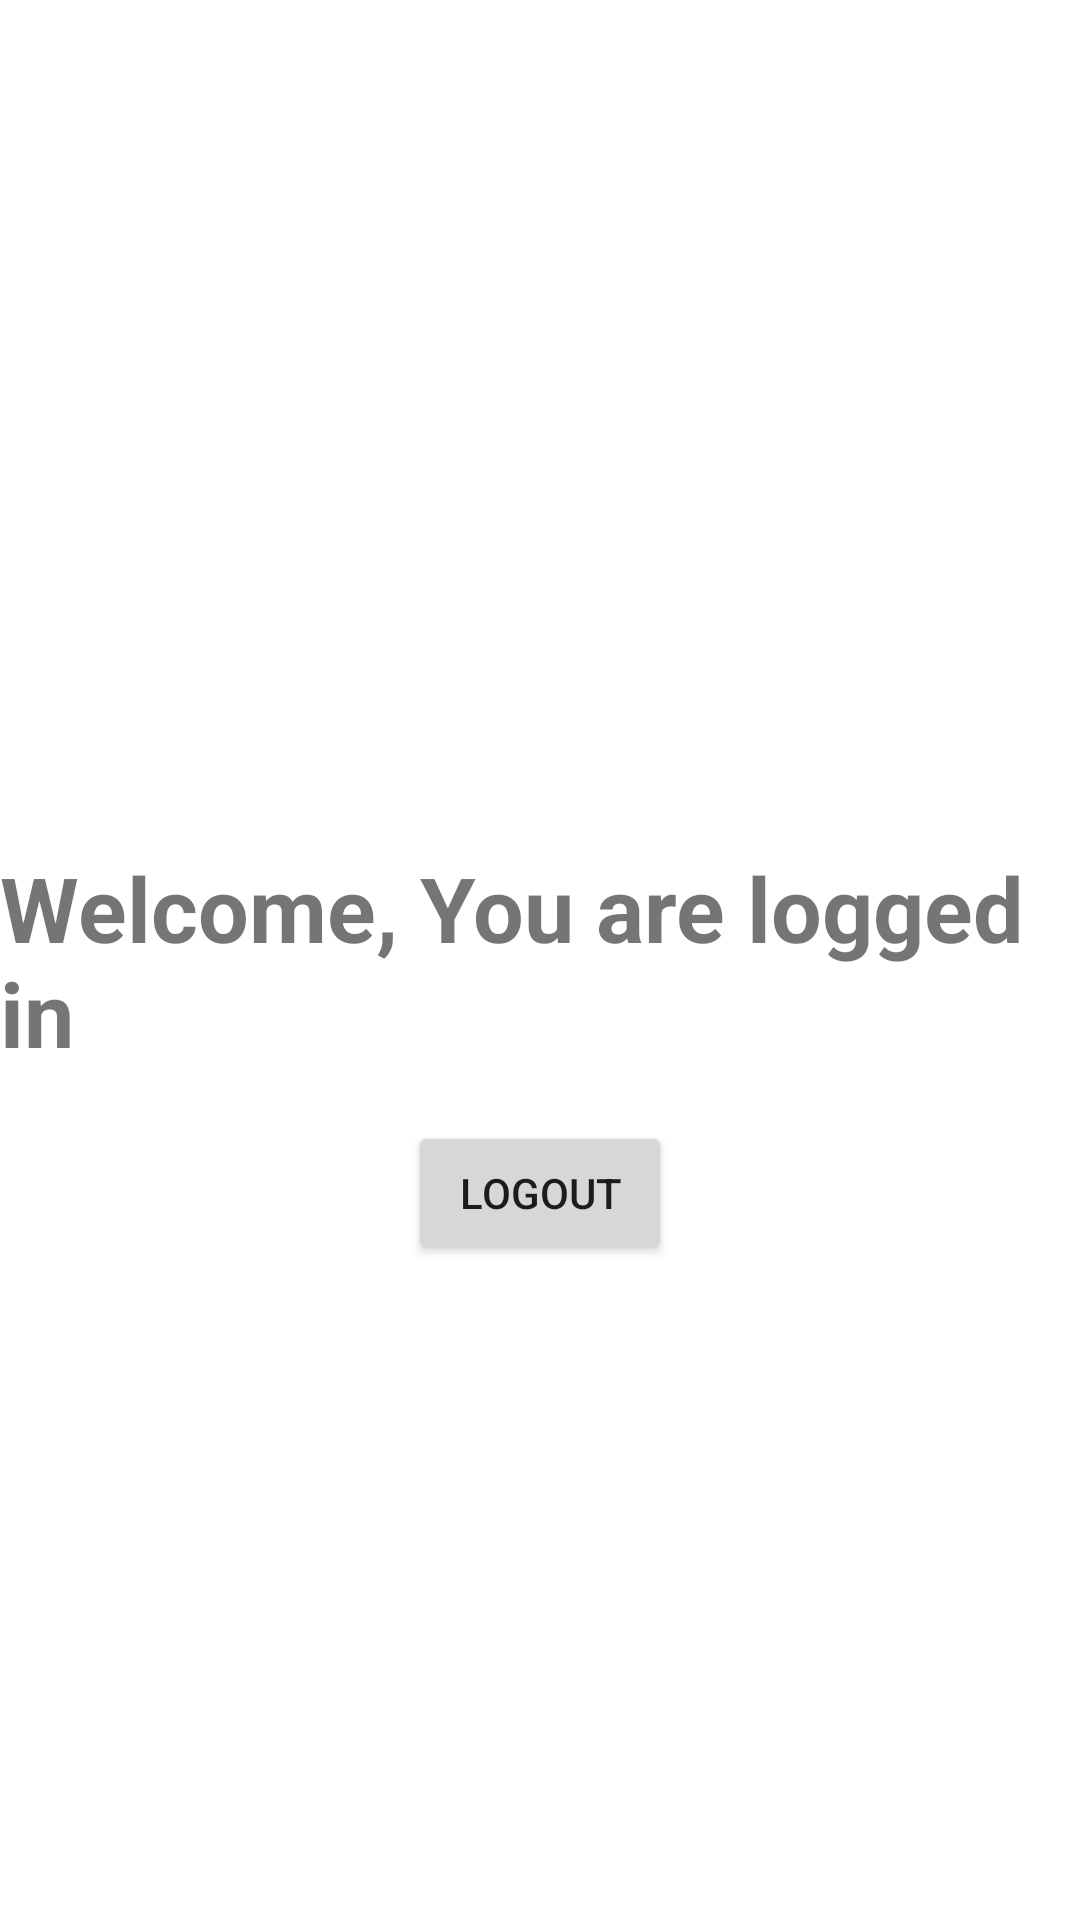

Produce the Android XML layout that renders to this screen, including the resource entries it uses.
<!-- AndroidManifest.xml: application theme Theme.Sc_project2 -->
<!-- res/layout/activity_main3.xml -->
<?xml version="1.0" encoding="utf-8"?>
<androidx.constraintlayout.widget.ConstraintLayout xmlns:android="http://schemas.android.com/apk/res/android"
    xmlns:app="http://schemas.android.com/apk/res-auto"
    xmlns:tools="http://schemas.android.com/tools"
    android:layout_width="match_parent"
    android:layout_height="match_parent"
    tools:context=".MainActivity3">

    <TextView
        android:id="@+id/textView"
        android:layout_width="wrap_content"
        android:layout_height="wrap_content"
        android:text="Welcome, You are logged in "
        android:textSize="30sp"
        android:textStyle="bold"
        app:layout_constraintBottom_toBottomOf="parent"
        app:layout_constraintEnd_toEndOf="parent"
        app:layout_constraintHorizontal_bias="0.5"
        app:layout_constraintStart_toStartOf="parent"
        app:layout_constraintTop_toTopOf="parent" />

    <Button
        android:id="@+id/btnLogout"
        android:layout_width="wrap_content"
        android:layout_height="wrap_content"
        android:layout_marginTop="16dp"
        android:text="Logout"
        app:layout_constraintEnd_toEndOf="parent"
        app:layout_constraintHorizontal_bias="0.5"
        app:layout_constraintStart_toStartOf="parent"
        app:layout_constraintTop_toBottomOf="@+id/textView" />

</androidx.constraintlayout.widget.ConstraintLayout>
<!-- resources referenced by this layout -->
<resources>
  <style name="Theme.Sc_project2" parent="Theme.MaterialComponents.DayNight.DarkActionBar">
          
          <item name="colorPrimary">@color/purple_500</item>
          <item name="colorPrimaryVariant">@color/purple_700</item>
          <item name="colorOnPrimary">@color/white</item>
          
          <item name="colorSecondary">@color/teal_200</item>
          <item name="colorSecondaryVariant">@color/teal_700</item>
          <item name="colorOnSecondary">@color/black</item>
          
          <item name="android:statusBarColor" tools:targetApi="l">?attr/colorPrimaryVariant</item>
          
      </style>
  <!-- not gathered from this repository: default colours our renderer supplied (Android Studio template values) -->
  <color name="purple_500">#FF6200EE</color>
  <color name="purple_700">#FF3700B3</color>
  <color name="teal_200">#FF03DAC5</color>
  <color name="teal_700">#FF018786</color>
  <color name="black">#FF000000</color>
  <color name="white">#FFFFFFFF</color>
</resources>
